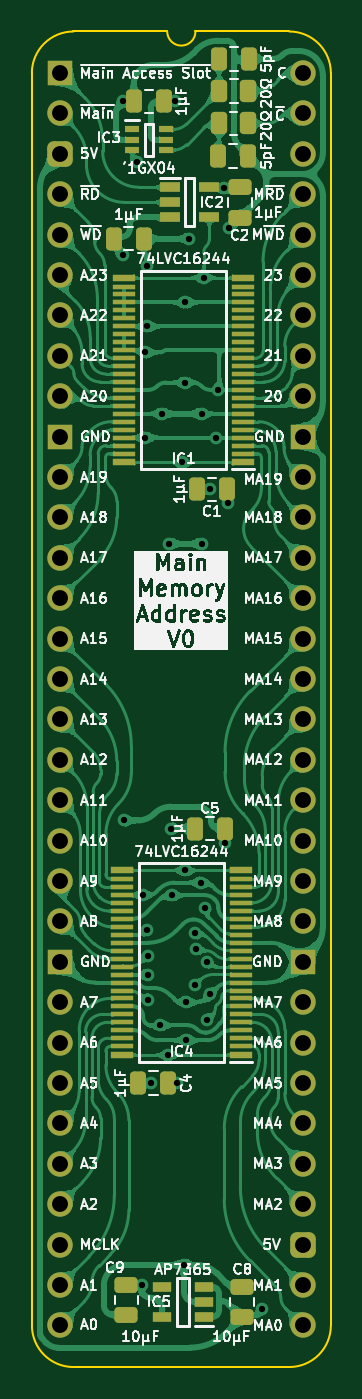
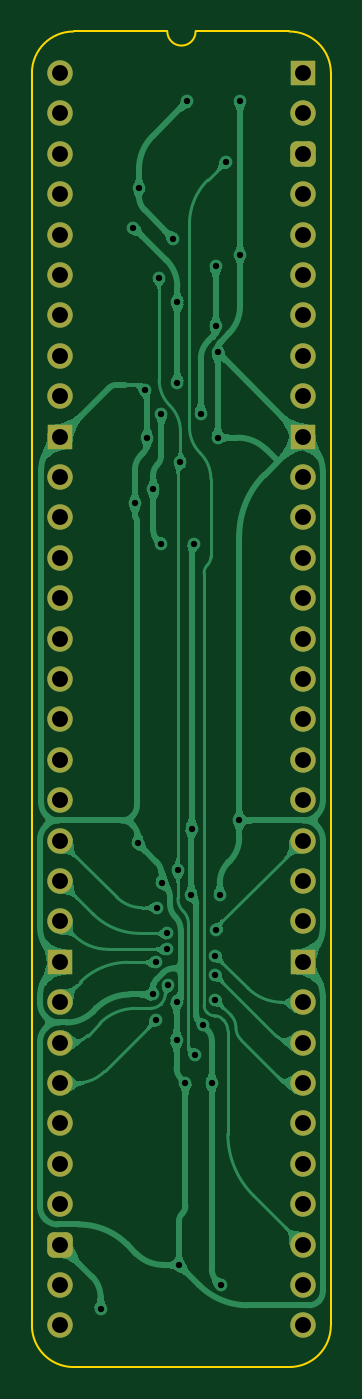
Circuit board: 11 layer files. Board 18.8 x 84.0 mm.
- bottom_copper: HCP65 Main Memory Address-B_Cu.gbl (116207 bytes)
- bottom_mask: HCP65 Main Memory Address-B_Mask.gbs (2670 bytes)
- paste: HCP65 Main Memory Address-B_Paste.gbp (481 bytes)
- bottom_silk: HCP65 Main Memory Address-B_Silkscreen.gbo (482 bytes)
- outline: HCP65 Main Memory Address-Edge_Cuts.gm1 (1118 bytes)
- top_copper: HCP65 Main Memory Address-F_Cu.gtl (290813 bytes)
- top_mask: HCP65 Main Memory Address-F_Mask.gts (7114 bytes)
- paste: HCP65 Main Memory Address-F_Paste.gtp (5488 bytes)
- top_silk: HCP65 Main Memory Address-F_Silkscreen.gto (160212 bytes)
- drill: HCP65 Main Memory Address-NPTH.drl (277 bytes)
- drill: HCP65 Main Memory Address-PTH.drl (1864 bytes)

=== bottom_copper: HCP65 Main Memory Address-B_Cu.gbl (116207 bytes, source omitted) ===
=== bottom_mask: HCP65 Main Memory Address-B_Mask.gbs (2670 bytes, source withheld) ===
=== paste: HCP65 Main Memory Address-B_Paste.gbp ===
%TF.GenerationSoftware,KiCad,Pcbnew,9.0.2*%
%TF.CreationDate,2025-06-26T18:34:11+02:00*%
%TF.ProjectId,HCP65 Main Memory Address,48435036-3520-44d6-9169-6e204d656d6f,V0*%
%TF.SameCoordinates,Original*%
%TF.FileFunction,Paste,Bot*%
%TF.FilePolarity,Positive*%
%FSLAX46Y46*%
G04 Gerber Fmt 4.6, Leading zero omitted, Abs format (unit mm)*
G04 Created by KiCad (PCBNEW 9.0.2) date 2025-06-26 18:34:11*
%MOMM*%
%LPD*%
G01*
G04 APERTURE LIST*
G04 APERTURE END LIST*
M02*

=== bottom_silk: HCP65 Main Memory Address-B_Silkscreen.gbo ===
%TF.GenerationSoftware,KiCad,Pcbnew,9.0.2*%
%TF.CreationDate,2025-06-26T18:34:11+02:00*%
%TF.ProjectId,HCP65 Main Memory Address,48435036-3520-44d6-9169-6e204d656d6f,V0*%
%TF.SameCoordinates,Original*%
%TF.FileFunction,Legend,Bot*%
%TF.FilePolarity,Positive*%
%FSLAX46Y46*%
G04 Gerber Fmt 4.6, Leading zero omitted, Abs format (unit mm)*
G04 Created by KiCad (PCBNEW 9.0.2) date 2025-06-26 18:34:11*
%MOMM*%
%LPD*%
G01*
G04 APERTURE LIST*
G04 APERTURE END LIST*
M02*

=== outline: HCP65 Main Memory Address-Edge_Cuts.gm1 ===
%TF.GenerationSoftware,KiCad,Pcbnew,9.0.2*%
%TF.CreationDate,2025-06-26T18:34:11+02:00*%
%TF.ProjectId,HCP65 Main Memory Address,48435036-3520-44d6-9169-6e204d656d6f,V0*%
%TF.SameCoordinates,Original*%
%TF.FileFunction,Profile,NP*%
%FSLAX46Y46*%
G04 Gerber Fmt 4.6, Leading zero omitted, Abs format (unit mm)*
G04 Created by KiCad (PCBNEW 9.0.2) date 2025-06-26 18:34:11*
%MOMM*%
%LPD*%
G01*
G04 APERTURE LIST*
%TA.AperFunction,Profile*%
%ADD10C,0.100000*%
%TD*%
G04 APERTURE END LIST*
D10*
%TO.C,J2*%
X-1778000Y-78740000D02*
X-1778000Y0D01*
X6727456Y2616200D02*
X832188Y2613732D01*
X14400723Y2613733D02*
X8505456Y2616200D01*
X14404268Y-81353732D02*
X835733Y-81353733D01*
X17018000Y-78740000D02*
X17017999Y1D01*
X-1781544Y0D02*
G75*
G02*
X832188Y2613732I2613731J1D01*
G01*
X835733Y-81353733D02*
G75*
G02*
X-1778000Y-78740000I-6J2613727D01*
G01*
X8505456Y2616200D02*
G75*
G02*
X6727456Y2616200I-889000J0D01*
G01*
X14404267Y2613733D02*
G75*
G02*
X17018003Y1I-17J-2613753D01*
G01*
X17018000Y-78740000D02*
G75*
G02*
X14404268Y-81353730I-2613730J0D01*
G01*
%TD*%
M02*

=== top_copper: HCP65 Main Memory Address-F_Cu.gtl (290813 bytes, source omitted) ===
=== top_mask: HCP65 Main Memory Address-F_Mask.gts (7114 bytes, source omitted) ===
=== paste: HCP65 Main Memory Address-F_Paste.gtp ===
%TF.GenerationSoftware,KiCad,Pcbnew,9.0.2*%
%TF.CreationDate,2025-06-26T18:34:11+02:00*%
%TF.ProjectId,HCP65 Main Memory Address,48435036-3520-44d6-9169-6e204d656d6f,V0*%
%TF.SameCoordinates,Original*%
%TF.FileFunction,Paste,Top*%
%TF.FilePolarity,Positive*%
%FSLAX46Y46*%
G04 Gerber Fmt 4.6, Leading zero omitted, Abs format (unit mm)*
G04 Created by KiCad (PCBNEW 9.0.2) date 2025-06-26 18:34:11*
%MOMM*%
%LPD*%
G01*
G04 APERTURE LIST*
G04 Aperture macros list*
%AMRoundRect*
0 Rectangle with rounded corners*
0 $1 Rounding radius*
0 $2 $3 $4 $5 $6 $7 $8 $9 X,Y pos of 4 corners*
0 Add a 4 corners polygon primitive as box body*
4,1,4,$2,$3,$4,$5,$6,$7,$8,$9,$2,$3,0*
0 Add four circle primitives for the rounded corners*
1,1,$1+$1,$2,$3*
1,1,$1+$1,$4,$5*
1,1,$1+$1,$6,$7*
1,1,$1+$1,$8,$9*
0 Add four rect primitives between the rounded corners*
20,1,$1+$1,$2,$3,$4,$5,0*
20,1,$1+$1,$4,$5,$6,$7,0*
20,1,$1+$1,$6,$7,$8,$9,0*
20,1,$1+$1,$8,$9,$2,$3,0*%
G04 Aperture macros list end*
%ADD10RoundRect,0.250000X-0.262500X-0.450000X0.262500X-0.450000X0.262500X0.450000X-0.262500X0.450000X0*%
%ADD11R,1.250000X0.600000*%
%ADD12RoundRect,0.250000X-0.250000X-0.475000X0.250000X-0.475000X0.250000X0.475000X-0.250000X0.475000X0*%
%ADD13RoundRect,0.250000X0.475000X-0.250000X0.475000X0.250000X-0.475000X0.250000X-0.475000X-0.250000X0*%
%ADD14R,0.875000X0.450000*%
%ADD15RoundRect,0.250000X0.250000X0.475000X-0.250000X0.475000X-0.250000X-0.475000X0.250000X-0.475000X0*%
%ADD16RoundRect,0.250000X-0.475000X0.250000X-0.475000X-0.250000X0.475000X-0.250000X0.475000X0.250000X0*%
%ADD17R,1.400000X0.400000*%
%ADD18R,1.400000X0.280000*%
%ADD19R,1.150000X0.600000*%
G04 APERTURE END LIST*
D10*
%TO.C,R2*%
X9986000Y-3165000D03*
X11811000Y-3165000D03*
%TD*%
D11*
%TO.C,IC2*%
X6878000Y-7178000D03*
X6878000Y-8128000D03*
X6878000Y-9078000D03*
X9378000Y-9078000D03*
X9378000Y-7178000D03*
%TD*%
D12*
%TO.C,C5*%
X8464000Y-47498000D03*
X10364000Y-47498000D03*
%TD*%
%TO.C,C10*%
X9988000Y889000D03*
X11888000Y889000D03*
%TD*%
D13*
%TO.C,C8*%
X11430485Y-78220400D03*
X11430485Y-76320400D03*
%TD*%
D14*
%TO.C,IC3*%
X4526000Y-3541000D03*
X4526000Y-4191000D03*
X4526000Y-4841000D03*
X6650000Y-4841000D03*
X6650000Y-4191000D03*
X6650000Y-3541000D03*
%TD*%
D10*
%TO.C,R1*%
X10009500Y-1133000D03*
X11834500Y-1133000D03*
%TD*%
D15*
%TO.C,C6*%
X6522000Y-1778000D03*
X4622000Y-1778000D03*
%TD*%
D12*
%TO.C,C4*%
X4908000Y-63500000D03*
X6808000Y-63500000D03*
%TD*%
D16*
%TO.C,C2*%
X11303000Y-7194000D03*
X11303000Y-9094000D03*
%TD*%
D15*
%TO.C,C3*%
X5252000Y-10414000D03*
X3352000Y-10414000D03*
%TD*%
D17*
%TO.C,IC1*%
X11497000Y-24479000D03*
D18*
X11497000Y-23919000D03*
X11497000Y-23419000D03*
X11497000Y-22919000D03*
X11497000Y-22419000D03*
X11497000Y-21919000D03*
X11497000Y-21419000D03*
X11497000Y-20919000D03*
X11497000Y-20419000D03*
X11497000Y-19919000D03*
X11497000Y-19419000D03*
X11497000Y-18919000D03*
X11497000Y-18419000D03*
X11497000Y-17919000D03*
X11497000Y-17419000D03*
X11497000Y-16919000D03*
X11497000Y-16419000D03*
X11497000Y-15919000D03*
X11497000Y-15419000D03*
X11497000Y-14919000D03*
X11497000Y-14419000D03*
X11497000Y-13919000D03*
X11497000Y-13419000D03*
D17*
X11497000Y-12859000D03*
X3997000Y-12859000D03*
D18*
X3997000Y-13419000D03*
X3997000Y-13919000D03*
X3997000Y-14419000D03*
X3997000Y-14919000D03*
X3997000Y-15419000D03*
X3997000Y-15919000D03*
X3997000Y-16419000D03*
X3997000Y-16919000D03*
X3997000Y-17419000D03*
X3997000Y-17919000D03*
X3997000Y-18419000D03*
X3997000Y-18919000D03*
X3997000Y-19419000D03*
X3997000Y-19919000D03*
X3997000Y-20419000D03*
X3997000Y-20919000D03*
X3997000Y-21419000D03*
X3997000Y-21919000D03*
X3997000Y-22419000D03*
X3997000Y-22919000D03*
X3997000Y-23419000D03*
X3997000Y-23919000D03*
D17*
X3997000Y-24479000D03*
%TD*%
D12*
%TO.C,C7*%
X9911000Y-5207000D03*
X11811000Y-5207000D03*
%TD*%
D16*
%TO.C,C9*%
X4166085Y-76200000D03*
X4166085Y-78100000D03*
%TD*%
D19*
%TO.C,IC5*%
X9022085Y-78211000D03*
X9022085Y-77261000D03*
X9022085Y-76311000D03*
X6422085Y-76311000D03*
X6422085Y-78211000D03*
%TD*%
D17*
%TO.C,IC4*%
X11370000Y-61740800D03*
D18*
X11370000Y-61180800D03*
X11370000Y-60680800D03*
X11370000Y-60180800D03*
X11370000Y-59680800D03*
X11370000Y-59180800D03*
X11370000Y-58680800D03*
X11370000Y-58180800D03*
X11370000Y-57680800D03*
X11370000Y-57180800D03*
X11370000Y-56680800D03*
X11370000Y-56180800D03*
X11370000Y-55680800D03*
X11370000Y-55180800D03*
X11370000Y-54680800D03*
X11370000Y-54180800D03*
X11370000Y-53680800D03*
X11370000Y-53180800D03*
X11370000Y-52680800D03*
X11370000Y-52180800D03*
X11370000Y-51680800D03*
X11370000Y-51180800D03*
X11370000Y-50680800D03*
D17*
X11370000Y-50120800D03*
X3870000Y-50120800D03*
D18*
X3870000Y-50680800D03*
X3870000Y-51180800D03*
X3870000Y-51680800D03*
X3870000Y-52180800D03*
X3870000Y-52680800D03*
X3870000Y-53180800D03*
X3870000Y-53680800D03*
X3870000Y-54180800D03*
X3870000Y-54680800D03*
X3870000Y-55180800D03*
X3870000Y-55680800D03*
X3870000Y-56180800D03*
X3870000Y-56680800D03*
X3870000Y-57180800D03*
X3870000Y-57680800D03*
X3870000Y-58180800D03*
X3870000Y-58680800D03*
X3870000Y-59180800D03*
X3870000Y-59680800D03*
X3870000Y-60180800D03*
X3870000Y-60680800D03*
X3870000Y-61180800D03*
D17*
X3870000Y-61740800D03*
%TD*%
D12*
%TO.C,C1*%
X8591000Y-26162000D03*
X10491000Y-26162000D03*
%TD*%
M02*

=== top_silk: HCP65 Main Memory Address-F_Silkscreen.gto (160212 bytes, source omitted) ===
=== drill: HCP65 Main Memory Address-NPTH.drl ===
M48
; DRILL file {KiCad 9.0.2} date 2025-06-26T18:34:12+0200
; FORMAT={-:-/ absolute / inch / decimal}
; #@! TF.CreationDate,2025-06-26T18:34:12+02:00
; #@! TF.GenerationSoftware,Kicad,Pcbnew,9.0.2
; #@! TF.FileFunction,NonPlated,1,2,NPTH
FMAT,2
INCH
%
G90
G05
M30

=== drill: HCP65 Main Memory Address-PTH.drl ===
M48
; DRILL file {KiCad 9.0.2} date 2025-06-26T18:34:12+0200
; FORMAT={-:-/ absolute / inch / decimal}
; #@! TF.CreationDate,2025-06-26T18:34:12+02:00
; #@! TF.GenerationSoftware,Kicad,Pcbnew,9.0.2
; #@! TF.FileFunction,Plated,1,2,PTH
FMAT,2
INCH
; #@! TA.AperFunction,Plated,PTH,ViaDrill
T1C0.0157
; #@! TA.AperFunction,Plated,PTH,ComponentDrill
T2C0.0394
%
G90
G05
T1
X0.155Y-0.07
X0.155Y-0.45
X0.1569Y-1.85
X0.19Y-0.22
X0.2016Y-3.0
X0.205Y-2.0347
X0.21Y-0.6913
X0.21Y-0.9023
X0.2137Y-2.1221
X0.215Y-0.478
X0.215Y-0.6267
X0.2163Y-2.1843
X0.2163Y-2.2315
X0.2163Y-2.2936
X0.2247Y-2.5
X0.2469Y-2.3569
X0.252Y-0.8433
X0.2669Y-2.43
X0.27Y-1.165
X0.2745Y-1.87
X0.2757Y-2.035
X0.285Y-0.07
X0.29Y-2.5
X0.3024Y-0.9637
X0.306Y-2.95
X0.3088Y-1.9733
X0.31Y-0.5677
X0.31Y-0.766
X0.312Y-2.394
X0.312Y-2.2988
X0.32Y-0.41
X0.3329Y-2.2584
X0.3345Y-2.1295
X0.3366Y-2.1688
X0.3487Y-2.0039
X0.35Y-0.8433
X0.35Y-1.165
X0.355Y-0.5063
X0.3593Y-2.066
X0.3624Y-2.3435
X0.3635Y-2.2011
X0.3697Y-1.03
X0.3707Y-2.2807
X0.385Y-0.9023
X0.39Y-0.7842
X0.405Y-0.285
X0.408Y-1.906
X0.415Y-1.065
X0.419Y-0.384
X0.5Y-3.06
T2
X0.0Y0.0
X0.0Y-0.1
X0.0Y-0.2
X0.0Y-0.3
X0.0Y-0.4
X0.0Y-0.5
X0.0Y-0.6
X0.0Y-0.7
X0.0Y-0.8
X0.0Y-0.9
X0.0Y-1.0
X0.0Y-1.1
X0.0Y-1.2
X0.0Y-1.3
X0.0Y-1.4
X0.0Y-1.5
X0.0Y-1.6
X0.0Y-1.7
X0.0Y-1.8
X0.0Y-1.9
X0.0Y-2.0
X0.0Y-2.1
X0.0Y-2.2
X0.0Y-2.3
X0.0Y-2.4
X0.0Y-2.5
X0.0Y-2.6
X0.0Y-2.7
X0.0Y-2.8
X0.0Y-2.9
X0.0Y-3.0
X0.0Y-3.1
X0.6Y0.0
X0.6Y-0.1
X0.6Y-0.2
X0.6Y-0.3
X0.6Y-0.4
X0.6Y-0.5
X0.6Y-0.6
X0.6Y-0.7
X0.6Y-0.8
X0.6Y-0.9
X0.6Y-1.0
X0.6Y-1.1
X0.6Y-1.2
X0.6Y-1.3
X0.6Y-1.4
X0.6Y-1.5
X0.6Y-1.6
X0.6Y-1.7
X0.6Y-1.8
X0.6Y-1.9
X0.6Y-2.0
X0.6Y-2.1
X0.6Y-2.2
X0.6Y-2.3
X0.6Y-2.4
X0.6Y-2.5
X0.6Y-2.6
X0.6Y-2.7
X0.6Y-2.8
X0.6Y-2.9
X0.6Y-3.0
X0.6Y-3.1
M30

